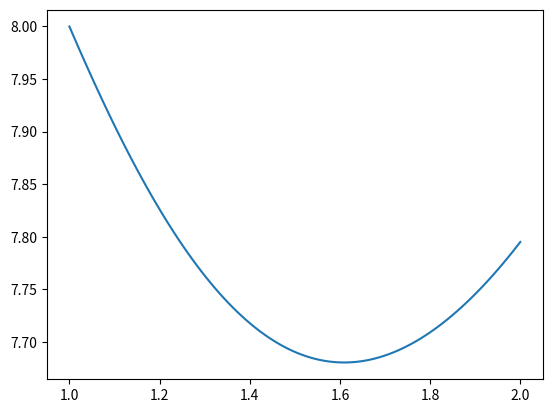

Python code for this plot:
#!/usr/bin/env python3
# -*- coding: utf-8 -*-
"""
Created on Wed Aug 30 14:59:44 2017

[redacted]
"""

import numpy as np
import matplotlib.pyplot as plt

def f(num):
    return  (8*np.e**(1-num))+(7*np.log(num))


x = np.linspace(1,2, num=100)



plt.plot(x, f(x ))
plt.show()
 
 